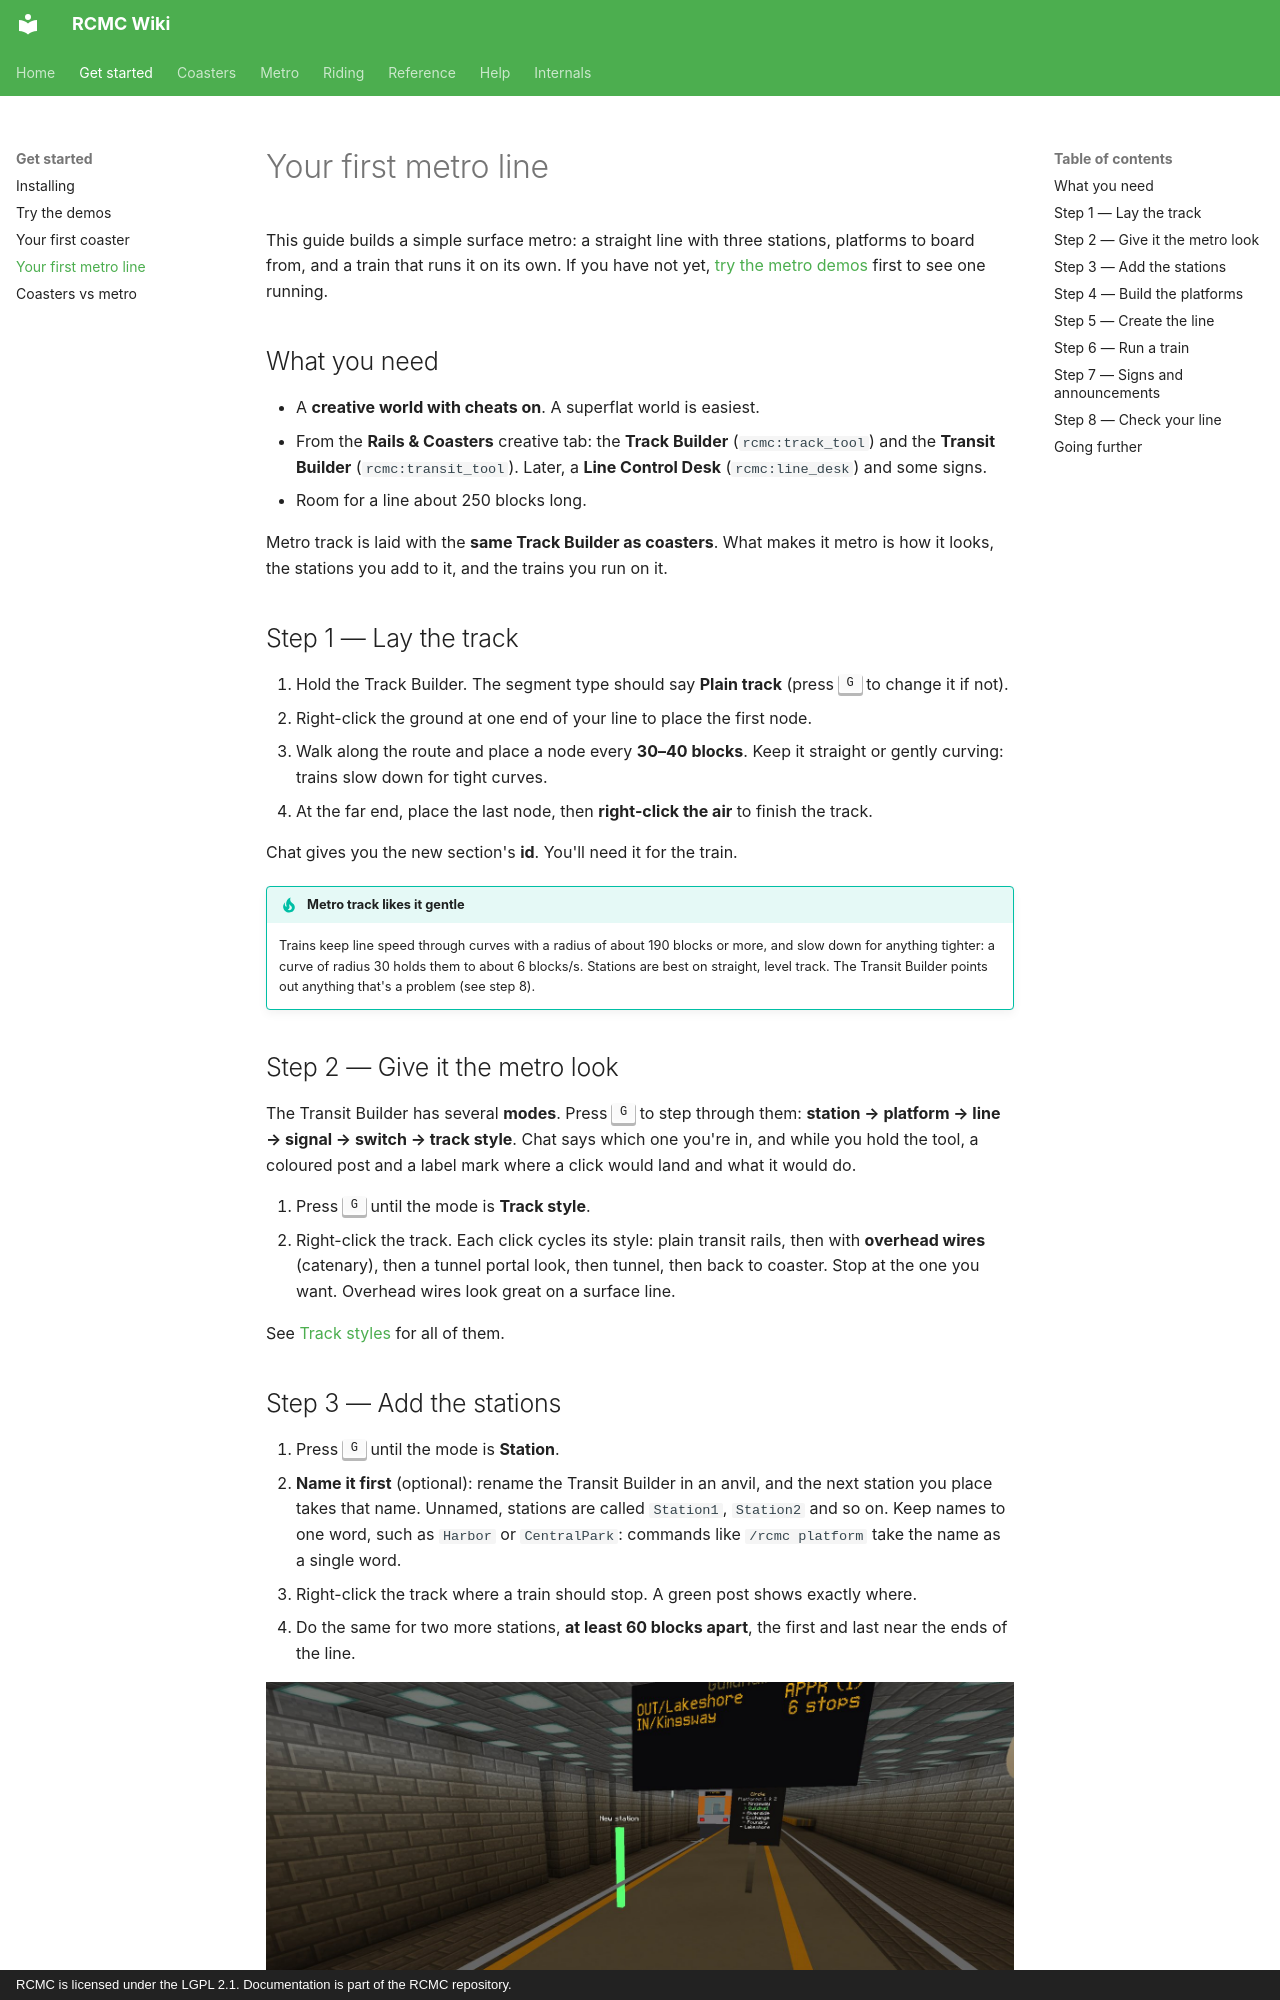

repository: Mica-Technologies/RCMC · page: start/first-metro/index.html · generator: mkdocs · copyright: RCMC is licensed under the LGPL 2.1. Documentation is part of the RCMC repository.

# Your first metro line

This guide builds a simple surface metro: a straight line with three stations, platforms to board
from, and a train that runs it on its own. If you have not yet,
[try the metro demos](demos.md#the-metro-line) first to see one running.

## What you need

- A **creative world with cheats on**. A superflat world is easiest.
- From the **Rails & Coasters** creative tab: the **Track Builder** (`rcmc:track_tool`) and the
  **Transit Builder** (`rcmc:transit_tool`). Later, a **Line Control Desk** (`rcmc:line_desk`) and
  some signs.
- Room for a line about 250 blocks long.

Metro track is laid with the **same Track Builder as coasters**. What makes it metro is how it
looks, the stations you add to it, and the trains you run on it.

## Step 1 — Lay the track

1. Hold the Track Builder. The segment type should say **Plain track** (press ++g++ to change it if
   not).
2. Right-click the ground at one end of your line to place the first node.
3. Walk along the route and place a node every **30–40 blocks**. Keep it straight or gently curving:
   trains slow down for tight curves.
4. At the far end, place the last node, then **right-click the air** to finish the track.

Chat gives you the new section's **id**. You'll need it for the train.

!!! tip "Metro track likes it gentle"

    Trains keep line speed through curves with a radius of about 190 blocks or more, and slow down
    for anything tighter: a curve of radius 30 holds them to about 6 blocks/s. Stations are best on
    straight, level track. The Transit Builder points out anything that's a problem (see step 8).

## Step 2 — Give it the metro look

The Transit Builder has several **modes**. Press ++g++ to step through them: **station → platform →
line → signal → switch → track style**. Chat says which one you're in, and while you hold the tool,
a coloured post and a label mark where a click would land and what it would do.

1. Press ++g++ until the mode is **Track style**.
2. Right-click the track. Each click cycles its style: plain transit rails, then with **overhead
   wires** (catenary), then a tunnel portal look, then tunnel, then back to coaster. Stop at the one
   you want. Overhead wires look great on a surface line.

See [Track styles](../reference/track-styles.md) for all of them.

## Step 3 — Add the stations

1. Press ++g++ until the mode is **Station**.
2. **Name it first** (optional): rename the Transit Builder in an anvil, and the next station you place
   takes that name. Unnamed, stations are called `Station1`, `Station2` and so on. Keep names to one
   word, such as `Harbor` or `CentralPark`: commands like `/rcmc platform` take the name as a single word.
3. Right-click the track where a train should stop. A green post shows exactly where.
4. Do the same for two more stations, **at least 60 blocks apart**, the first and last near the ends
   of the line.

![The Transit Builder in station mode: a green post marks where the station would go](../assets/images/transit-tool-station.jpg)

Sneak-right-click a station to remove it.
